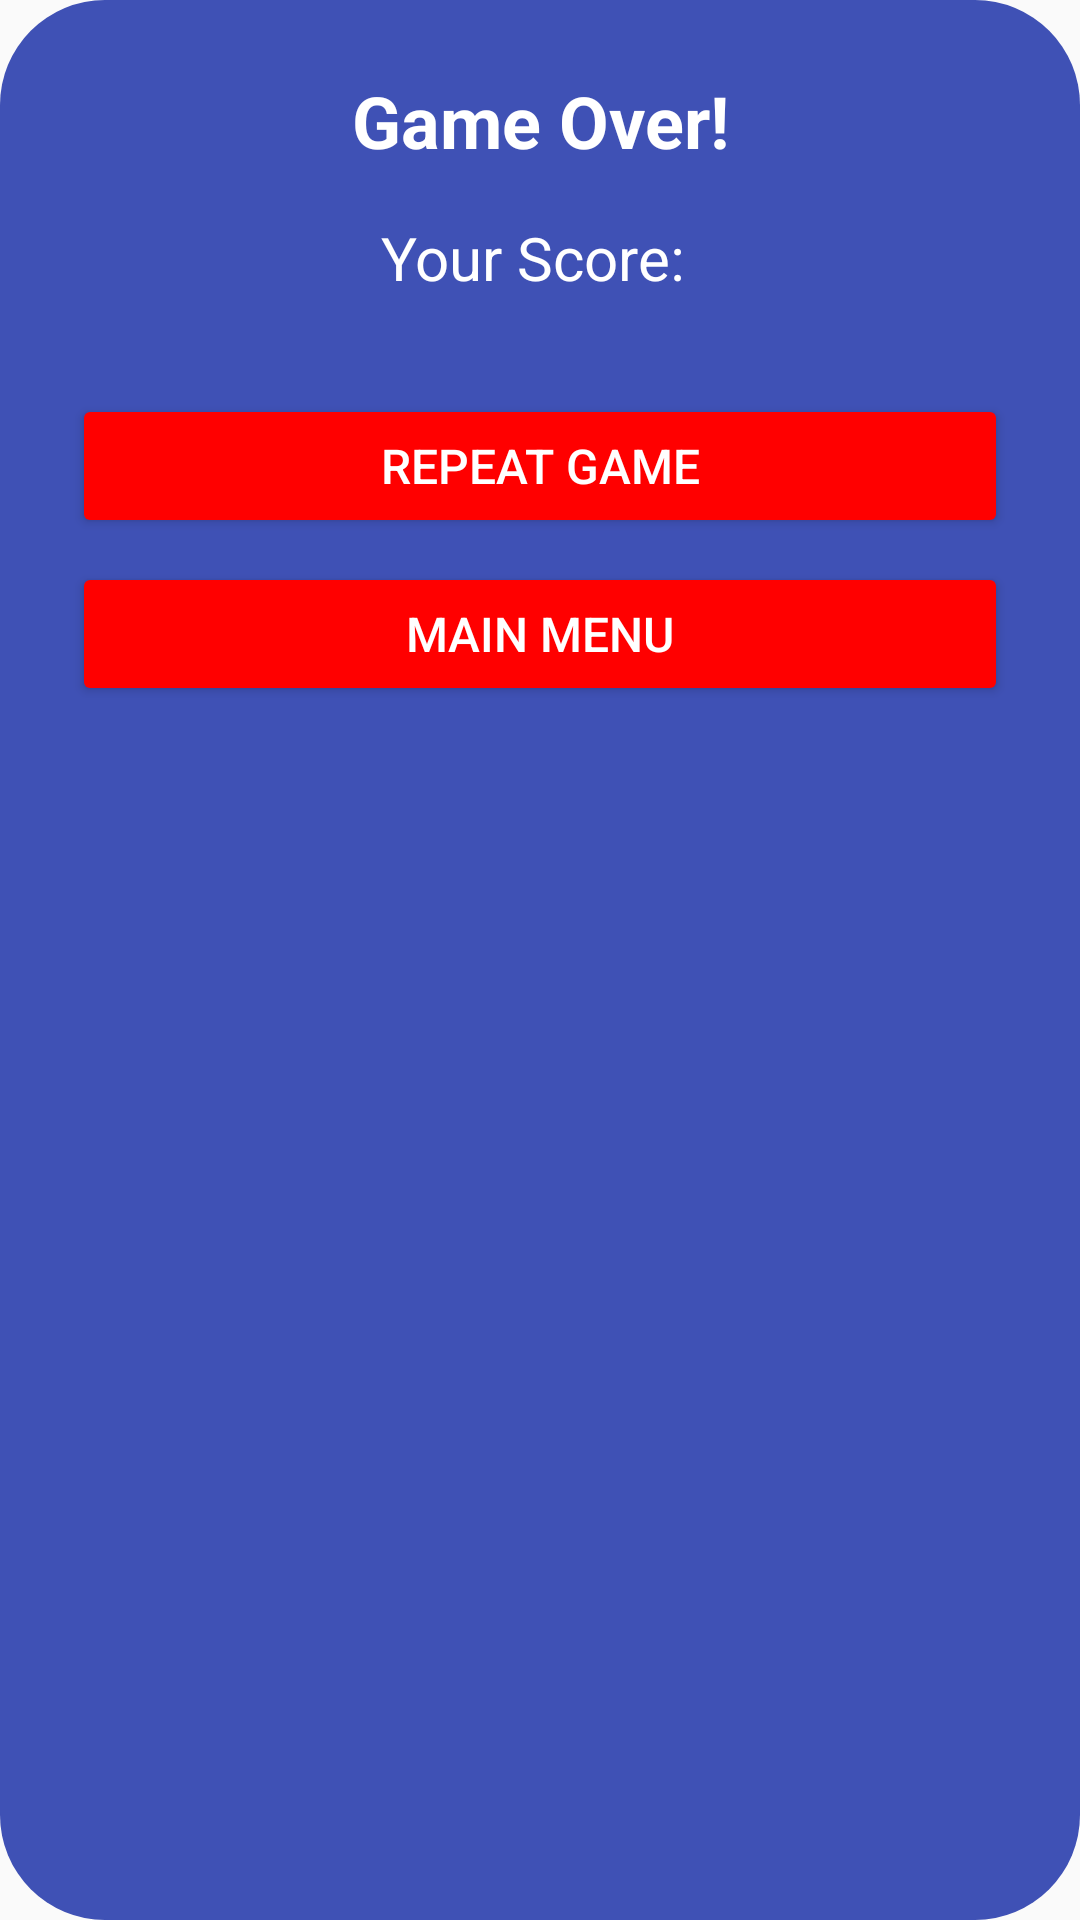

Reconstruct the res/layout file that produces this screen, plus the resources it refers to.
<!-- AndroidManifest.xml: application theme Theme.IndividualGame -->
<!-- res/layout/dialog_score.xml -->
<LinearLayout xmlns:android="http://schemas.android.com/apk/res/android"
    android:layout_width="match_parent"
    android:layout_height="wrap_content"
    android:orientation="vertical"
    android:padding="24dp"
    android:background="@drawable/dialog_background">

    <TextView
        android:id="@+id/textViewScoreMessage2"
        android:layout_width="match_parent"
        android:layout_height="wrap_content"
        android:text="Game Over!"
        android:textSize="24sp"
        android:textColor="@android:color/white"
        android:textStyle="bold"
        android:gravity="center"
        android:layout_marginBottom="16dp"/>

    <TextView
        android:id="@+id/textViewScore2"
        android:layout_width="match_parent"
        android:layout_height="wrap_content"
        android:text="Your Score: "
        android:textSize="20sp"
        android:textColor="@android:color/white"
        android:gravity="center"
        android:layout_marginBottom="32dp"/>

    <Button
        android:id="@+id/buttonRepeatGame2"
        android:layout_width="match_parent"
        android:layout_height="wrap_content"
        android:text="Repeat Game"
        android:textSize="16sp"
        android:textColor="@android:color/white"
        android:backgroundTint="@color/colorRed"
        android:layout_marginBottom="8dp"/>

    <Button
        android:id="@+id/buttonMainMenu2"
        android:layout_width="match_parent"
        android:layout_height="wrap_content"
        android:text="Main Menu"
        android:textSize="16sp"
        android:textColor="@android:color/white"
        android:backgroundTint="@color/colorRed"/>

</LinearLayout>
<!-- resources referenced by this layout -->
<resources>
  <color name="colorRed">#FF0000</color>
  <!-- drawable dialog_background (drawable) -->
  <shape xmlns:android="http://schemas.android.com/apk/res/android"
      android:shape="rectangle">
      <solid android:color="#3F51B5" /> 
      <corners android:radius="35dp" /> 
  </shape>
  <style name="Theme.IndividualGame" parent="Base.Theme.IndividualGame" />
  <style name="Base.Theme.IndividualGame" parent="Theme.AppCompat.Light.NoActionBar">
          
          
      </style>
</resources>
